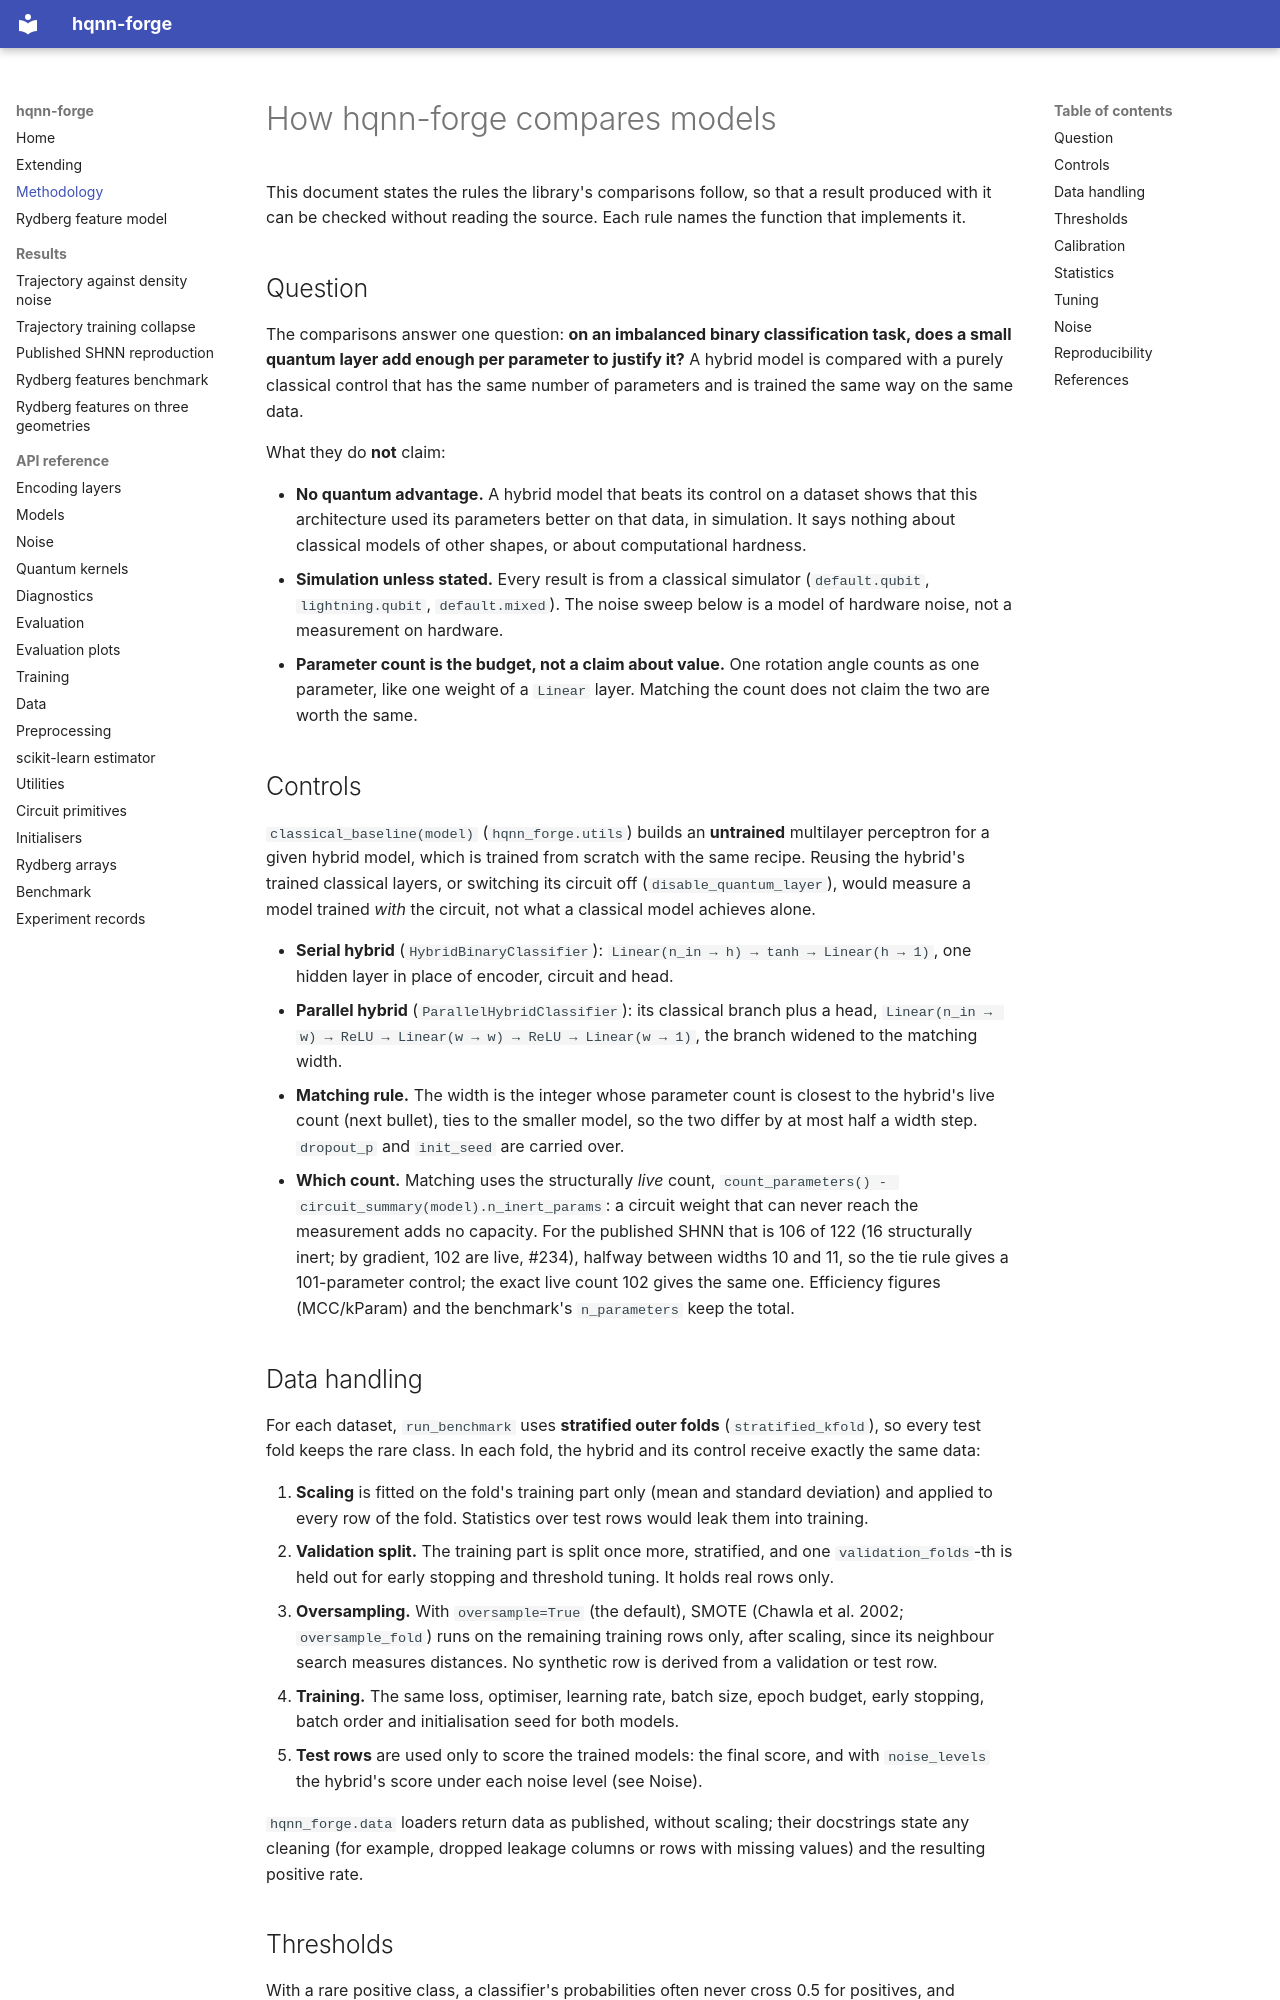

repository: hqnn-forge/hqnn-forge · page: methodology/index.html · generator: mkdocs

# How hqnn-forge compares models

This document states the rules the library's comparisons follow, so that a result produced
with it can be checked without reading the source. Each rule names the function that
implements it.

## Question

The comparisons answer one question: **on an imbalanced binary classification task, does a
small quantum layer add enough per parameter to justify it?** A hybrid model is compared with a
purely classical control that has the same number of parameters and is trained the same way on
the same data.

What they do **not** claim:

- **No quantum advantage.** A hybrid model that beats its control on a dataset shows that this
  architecture used its parameters better on that data, in simulation. It says nothing about
  classical models of other shapes, or about computational hardness.
- **Simulation unless stated.** Every result is from a classical simulator (`default.qubit`,
  `lightning.qubit`, `default.mixed`). The noise sweep below is a model of hardware noise, not a
  measurement on hardware.
- **Parameter count is the budget, not a claim about value.** One rotation angle counts as one
  parameter, like one weight of a `Linear` layer. Matching the count does not claim the two are
  worth the same.

## Controls

`classical_baseline(model)` (`hqnn_forge.utils`) builds an **untrained** multilayer perceptron
for a given hybrid model, which is trained from scratch with the same recipe. Reusing the
hybrid's trained classical layers, or switching its circuit off (`disable_quantum_layer`),
would measure a model trained *with* the circuit, not what a classical model achieves alone.

- **Serial hybrid** (`HybridBinaryClassifier`): `Linear(n_in → h) → tanh → Linear(h → 1)`, one
  hidden layer in place of encoder, circuit and head.
- **Parallel hybrid** (`ParallelHybridClassifier`): its classical branch plus a head,
  `Linear(n_in → w) → ReLU → Linear(w → w) → ReLU → Linear(w → 1)`, the branch widened to the
  matching width.
- **Matching rule.** The width is the integer whose parameter count is closest to the hybrid's
  live count (next bullet), ties to the smaller model, so the two differ by at most half a
  width step. `dropout_p` and `init_seed` are carried over.
- **Which count.** Matching uses the structurally *live* count,
  `count_parameters() - circuit_summary(model).n_inert_params`: a circuit weight that can never
  reach the measurement adds no capacity. For the published SHNN that is 106 of 122 (16
  structurally inert; by gradient, 102 are live, #234), halfway between widths 10 and 11, so
  the tie rule gives a 101-parameter control; the exact live count 102 gives the same one.
  Efficiency figures (MCC/kParam) and the benchmark's `n_parameters` keep the total.

## Data handling

For each dataset, `run_benchmark` uses **stratified outer folds** (`stratified_kfold`), so every
test fold keeps the rare class. In each fold, the hybrid and its control receive exactly the
same data:

1. **Scaling** is fitted on the fold's training part only (mean and standard deviation) and
   applied to every row of the fold. Statistics over test rows would leak them into training.
2. **Validation split.** The training part is split once more, stratified, and one
   `validation_folds`-th is held out for early stopping and threshold tuning. It holds real
   rows only.
3. **Oversampling.** With `oversample=True` (the default), SMOTE (Chawla et al. 2002;
   `oversample_fold`) runs on the remaining training rows only, after scaling, since its
   neighbour search measures distances. No synthetic row is derived from a validation or test
   row.
4. **Training.** The same loss, optimiser, learning rate, batch size, epoch budget, early
   stopping, batch order and initialisation seed for both models.
5. **Test rows** are used only to score the trained models: the final score, and with
   `noise_levels` the hybrid's score under each noise level (see Noise).

`hqnn_forge.data` loaders return data as published, without scaling; their docstrings state any
cleaning (for example, dropped leakage columns or rows with missing values) and the resulting
positive rate.
